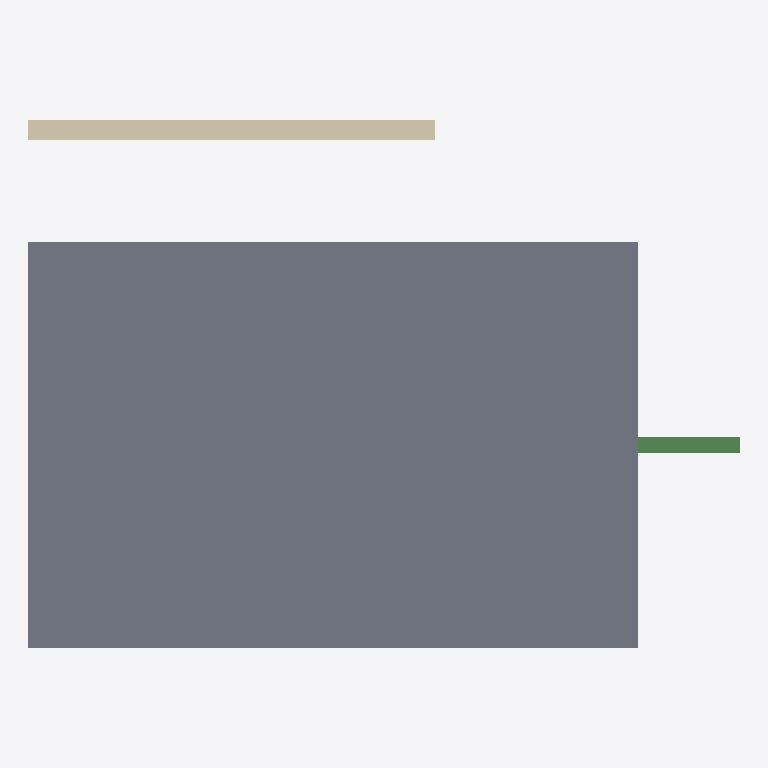
Plan cut of the same IFC building model at storey 'R+1' (level 3.00 m, cut at 4.40 m), seen from above with north up, elements coloured by IFC class (only those large enough to see are counted): 1 slab (grey), 1 wall (beige), 1 beam (green). No cut surface shows.
Extent 7.0 m × 5.2 m × 3.2 m (x, y, z). Storeys (1): R+1 at 3.00 m. Elements (4): 1 IfcBeam, 1 IfcColumn, 1 IfcSlab, 1 IfcWall.

HEADER;
FILE_DESCRIPTION(('ViewDefinition[DesignTransferView]'),'2;1');
FILE_NAME('/dev/null','2026-10-06T04:24:00+03:00',(''),(''),'IfcOpenShell 0.9.0','IfcOpenShell 0.9.0','Nobody');
FILE_SCHEMA(('IFC4'));
ENDSEC;
DATA;
#1=IFCPROJECT('3G6q9G5qv0vvKiRAT4ue2_',$,'Fixture IfcOpenShell',$,$,$,$,(#10),#5);
#12=IFCSITE('0inIvqhTvCveNbqw3NO1Lx',$,'Site',$,$,$,$,$,$,$,$,$,$,$);
#13=IFCBUILDING('1XpbqWiRD7$fj8E1MFBhZL',$,'Bat',$,$,$,$,$,$,$,$,$);
#14=IFCBUILDINGSTOREY('1Mgx9FhZv8Gw$X2Y8jXPLL',$,'R+1',$,$,$,$,$,$,3000.0);
#69=IFCSLAB('1p2Oj69gvCJBOLIzLlACaS',$,'S-1',$,$,#102,#81,$,.FLOOR.);
#52=IFCWALL('1ZOYf8uEn21O14VgGkcF4F',$,'W-1',$,$,#97,#68,$,$);
#20=IFCBEAM('3k80axCQf5$wxEaThZ3AM4',$,'B-101',$,$,#92,#33,$,.BEAM.);
ENDSEC;
